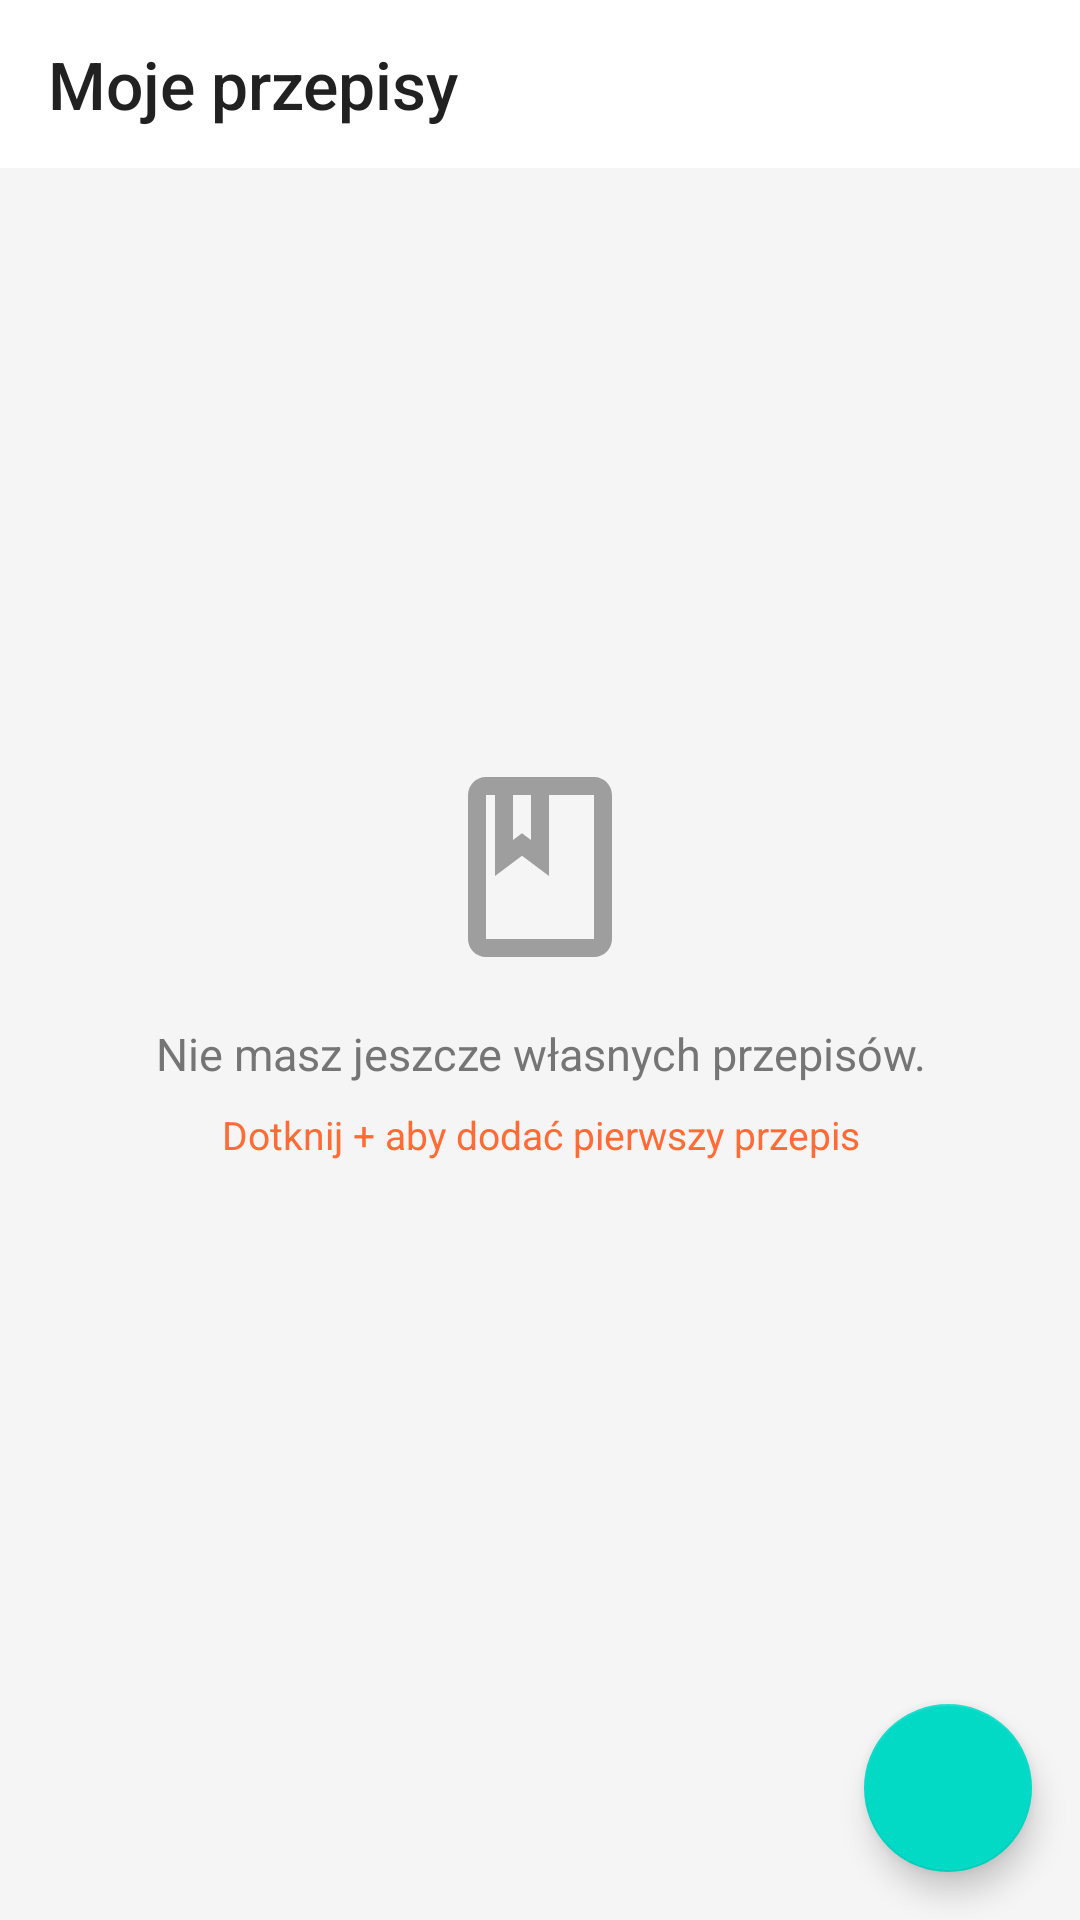

Layout XML and referenced resources for this Android screen:
<!-- AndroidManifest.xml: application theme Theme.CookbookApp -->
<!-- res/layout/fragment_my_recipes.xml -->
<?xml version="1.0" encoding="utf-8"?>
<androidx.coordinatorlayout.widget.CoordinatorLayout
    xmlns:android="http://schemas.android.com/apk/res/android"
    xmlns:app="http://schemas.android.com/apk/res-auto"
    android:layout_width="match_parent"
    android:layout_height="match_parent"
    android:background="@color/background">

    <com.google.android.material.appbar.AppBarLayout
        android:layout_width="match_parent"
        android:layout_height="wrap_content"
        android:background="@color/surface"
        app:elevation="0dp">

        <androidx.appcompat.widget.Toolbar
            android:layout_width="match_parent"
            android:layout_height="?attr/actionBarSize">

            <TextView
                android:layout_width="wrap_content"
                android:layout_height="wrap_content"
                android:fontFamily="sans-serif-medium"
                android:text="@string/my_recipes"
                android:textColor="@color/text_primary"
                android:textSize="22sp" />

        </androidx.appcompat.widget.Toolbar>

    </com.google.android.material.appbar.AppBarLayout>

    <androidx.recyclerview.widget.RecyclerView
        android:id="@+id/recycler_my_recipes"
        android:layout_width="match_parent"
        android:layout_height="match_parent"
        android:clipToPadding="false"
        android:padding="8dp"
        android:visibility="gone"
        app:layout_behavior="@string/appbar_scrolling_view_behavior" />

    <LinearLayout
        android:id="@+id/empty_view"
        android:layout_width="wrap_content"
        android:layout_height="wrap_content"
        android:layout_gravity="center"
        android:gravity="center"
        android:orientation="vertical"
        android:padding="32dp"
        android:visibility="visible">

        <ImageView
            android:layout_width="72dp"
            android:layout_height="72dp"
            android:alpha="0.35"
            android:src="@drawable/ic_my_recipes" />

        <TextView
            android:layout_width="wrap_content"
            android:layout_height="wrap_content"
            android:layout_marginTop="16dp"
            android:gravity="center"
            android:text="@string/no_my_recipes"
            android:textColor="@color/text_secondary"
            android:textSize="15sp" />

        <TextView
            android:layout_width="wrap_content"
            android:layout_height="wrap_content"
            android:layout_marginTop="8dp"
            android:gravity="center"
            android:text="@string/add_first_recipe"
            android:textColor="@color/primary"
            android:textSize="13sp" />

    </LinearLayout>

    <com.google.android.material.floatingactionbutton.FloatingActionButton
        android:id="@+id/fab_add_recipe"
        android:layout_width="wrap_content"
        android:layout_height="wrap_content"
        android:layout_gravity="bottom|end"
        android:layout_margin="16dp"
        android:contentDescription="@string/add_recipe"
        android:src="@drawable/ic_add"
        app:tint="@color/white" />

</androidx.coordinatorlayout.widget.CoordinatorLayout>
<!-- resources referenced by this layout -->
<resources>
  <color name="background">#F5F5F5</color>
  <color name="primary">#FF6B35</color>
  <color name="surface">#FFFFFF</color>
  <color name="text_primary">#212121</color>
  <color name="text_secondary">#757575</color>
  <color name="white">#FFFFFF</color>
  <!-- drawable ic_my_recipes (drawable) -->
  <?xml version="1.0" encoding="utf-8"?>
  <vector xmlns:android="http://schemas.android.com/apk/res/android"
      android:width="24dp"
      android:height="24dp"
      android:viewportWidth="24"
      android:viewportHeight="24">
      <path
          android:fillColor="#FF000000"
          android:pathData="M18,2H6C4.9,2 4,2.9 4,4v16c0,1.1 0.9,2 2,2h12c1.1,0 2,-0.9 2,-2V4C20,2.9 19.1,2 18,2zM9,4h2v5l-1,-0.75L9,9V4zM18,20H6V4h1v9l3,-2.25L13,13V4h5V20z" />
  </vector>
  <string name="add_first_recipe">Dotknij + aby dodać pierwszy przepis</string>
  <string name="add_recipe">Dodaj przepis</string>
  <string name="my_recipes">Moje przepisy</string>
  <string name="no_my_recipes">Nie masz jeszcze własnych przepisów.</string>
  <style name="Theme.CookbookApp" parent="Theme.MaterialComponents.DayNight.NoActionBar">
          <item name="colorPrimary">@color/primary</item>
          <item name="colorPrimaryDark">@color/primary_dark</item>
          <item name="colorAccent">@color/primary</item>
          <item name="colorOnPrimary">@color/white</item>
          <item name="colorSurface">@color/surface</item>
          <item name="colorError">@color/error</item>
          <item name="android:statusBarColor">@color/primary</item>
          <item name="android:navigationBarColor">@color/surface</item>
          <item name="android:windowBackground">@color/background</item>
      </style>
  <color name="primary_dark">#E55A25</color>
  <color name="error">#D32F2F</color>
</resources>
